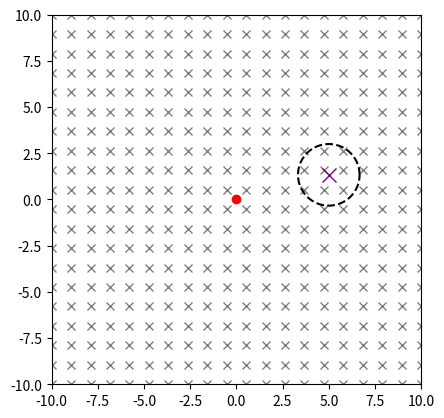

Source code (Python):
import numpy as np
import matplotlib.pyplot as plt
from matplotlib.animation import FuncAnimation

fig, ax = plt.subplots()
ax.set_xlim(-10, 10)
ax.set_ylim(-10, 10)
ax.set_aspect('equal', adjustable='box')

fieldX = []
fieldY = []
inwardFeild = np.linspace(-10, 10, 20)

for i in inwardFeild:
    for j in inwardFeild:
        fieldX.append(i)
        fieldY.append(j)
        

ax.plot(fieldX, fieldY, 'x', color = 'grey')

particle, = ax.plot([0], [0], 'or')
velVector = ax.quiver([100], [100], [5], [0], scale_units = 'xy', angles = 'xy', scale = 1, color = "blue")
fVector = ax.quiver([100], [100], [5], [0], scale_units = 'xy', angles = 'xy', scale = 1, color = "green")

time = np.linspace(0, 2 * np.pi, 500)

B =2
v =5
q =3
m =2
w =(q*B)/m
p = (m * v)/(q * B)

startX = 5
startY = 3

centerX = startX - (p * np.sin(0))
centerY = startY - (p * np.cos(0))
ax.plot(centerX, centerY, 'x', color = "purple", ms = 10)

pathX = (p * np.cos(time)) + centerX
pathY = (p * np.sin(time)) + centerY
ax.plot(pathX, pathY, '--', color = "black")



def update(frame):
    posX = [(p * np.sin(w * frame)) + centerX]
    posY = [p * np.cos(w * frame) + centerY]
    particle.set_xdata(posX)
    particle.set_ydata(posY)

    velVector.set_offsets(np.column_stack((posX, posY)))

    velX = [v * np.cos(w * frame)]
    velY = [v * -1 * np.sin(w * frame)]
    velVector.set_UVC(velX, velY)

    fVector.set_offsets(np.column_stack((posX, posY)))

    fX = m * v * -1 * w * np.sin(w * frame)
    fY = m * v * -1 * w * np.cos(w * frame)
    fVector.set_UVC(fX, fY)

    return particle, velVector, fVector

ani = FuncAnimation(fig, update, frames=time, interval = 30)

plt.show()
